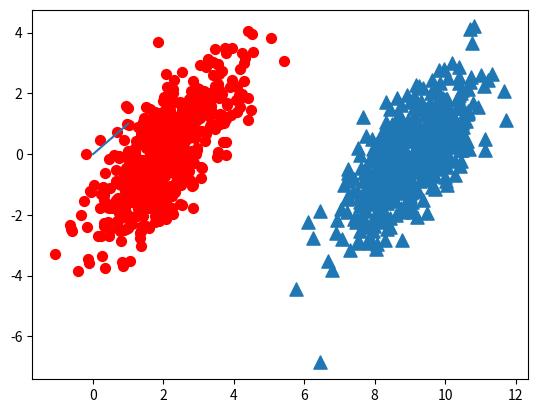

The matplotlib source for this figure:
'''
Created on Oct 6, 2010

@author: Peter
'''
import numpy as np
import matplotlib
import matplotlib.pyplot as plt

n = 1000 #number of points to create
xcord0 = []
ycord0 = []
xcord1 = []
ycord1 = []
markers =[]
colors =[]
fw = open('testSet.txt','w')
for i in range(n):
    [r0,r1] = np.random.standard_normal(2)
    myClass = np.random.uniform(0,1)
    if (myClass <= 0.5):
        fFlyer = r0 + 9.0
        tats = 1.0*r1 + fFlyer - 9.0
        xcord0.append(fFlyer)
        ycord0.append(tats)
    else:
        fFlyer = r0 + 2.0
        tats = r1+fFlyer - 2.0
        xcord1.append(fFlyer)
        ycord1.append(tats)
    #fw.write("%f\t%f\t%d\n" % (fFlyer, tats, classLabel))

fw.close()
fig = plt.figure()
ax = fig.add_subplot(111)
#ax.scatter(xcord,ycord, c=colors, s=markers)
ax.scatter(xcord0,ycord0, marker='^', s=90)
ax.scatter(xcord1,ycord1, marker='o', s=50, c='red')
plt.plot([0,1], label='going up')
plt.show()
